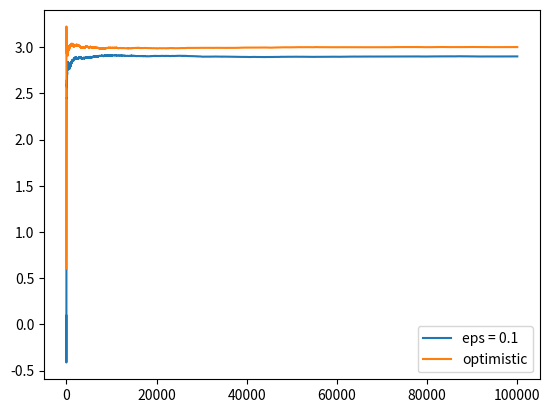

Generate this figure with matplotlib:
import numpy as np
import matplotlib.pyplot as plt

class Bandit:
	def __init__(self, m, upper_limit):
		# The actual mean of the bandit
		self.m = m
		# The observed mean of the bandit set to optimistic value
		self.mean = upper_limit
		# Number of times the bandit has been played.
		self.N = 0

	def pull(self):
		# Pull the arm of the bandit. 
		return np.random.randn() + self.m

	def update(self, x):
		# Update the observed mean of the Bandit based on returned value n
		self.N += 1
		self.mean = (1 - 1.0/self.N) * self.mean + 1.0/self.N * x


def plot_bandit_pulls(bandit, N):
	pulls = np.empty(N)
	for i in range(N):
		x = bandit.pull()
		pulls[i] = x
	plt.hist(pulls)
	plt.show()


def run_epsilon_greedy(m1, m2, m3, eps, N):
	"""Runs an experiment on three bandits, with means m1, m2 and m3.

	Args:
		m1, m2, m3	: mean returned value from the corresponding bandit pull. 
		eps 		: epsilon for the epsilon-greedy strategy. Defined as the 
					  probability of exploration.
		N           : Number of plays.
	Yields:
		The compounded return.
	"""
	# Create the bandits
	reward = np.empty(N)
	bandits = [Bandit(m1, 0), Bandit(m2, 0), Bandit(m3, 0)]
	for turn in range(N):
		# Pick a random number beteween 0 and 1.
		rand = np.random.random()
		if rand < eps:
			# Explore
			# We pick a random bandit.
			bandit = np.random.choice(bandits)
		else:
			# Otherwise, we exploit by taking the best-so-far bandit.
			bandit = max(bandits, key=lambda bandit: bandit.mean)
		x = bandit.pull()
		bandit.update(x)
		reward[turn] = x
	cum_average = np.cumsum(reward) / (np.arange(N) + 1)
	return cum_average


def run_optimistic_initial_values(m1, m2, m3, upper_limit, N):
	"""Runs an experiment on three bandits, with means m1, m2 and m3,
	using optimistic initial values method.

	Args:
		m1, m2, m3	: mean returned value from the corresponding bandit pull.
		upper_limit : optimistic mean of the bandit. 
		N           : Number of plays.
	Yields:
		The compounded return.
	"""
	# Create the bandits
	reward = np.empty(N)
	bandits = [Bandit(m1, 10), Bandit(m2, 10), Bandit(m3, 10)]
	for turn in range(N):
		# We do greedy party only.
		bandit = max(bandits, key=lambda bandit: bandit.mean)
		x = bandit.pull()
		bandit.update(x)
		reward[turn] = x
	cum_average = np.cumsum(reward) / (np.arange(N) + 1)
	return cum_average


def main():

	c1 = run_epsilon_greedy(1.0, 2.0, 3.0, 0.1, 100000)
	c2 = run_optimistic_initial_values(1.0, 2.0, 3.0, 10, 100000)

	plt.plot(c1, label='eps = 0.1')
	plt.plot(c2, label='optimistic')
	plt.legend()
	plt.show()


if __name__ == '__main__':
	main()